Dataset: Data (GitHub, yashhashhrrreee/Peppermint-Identification-and-Classification-Model). Classes: dried, fresh, spoiled.

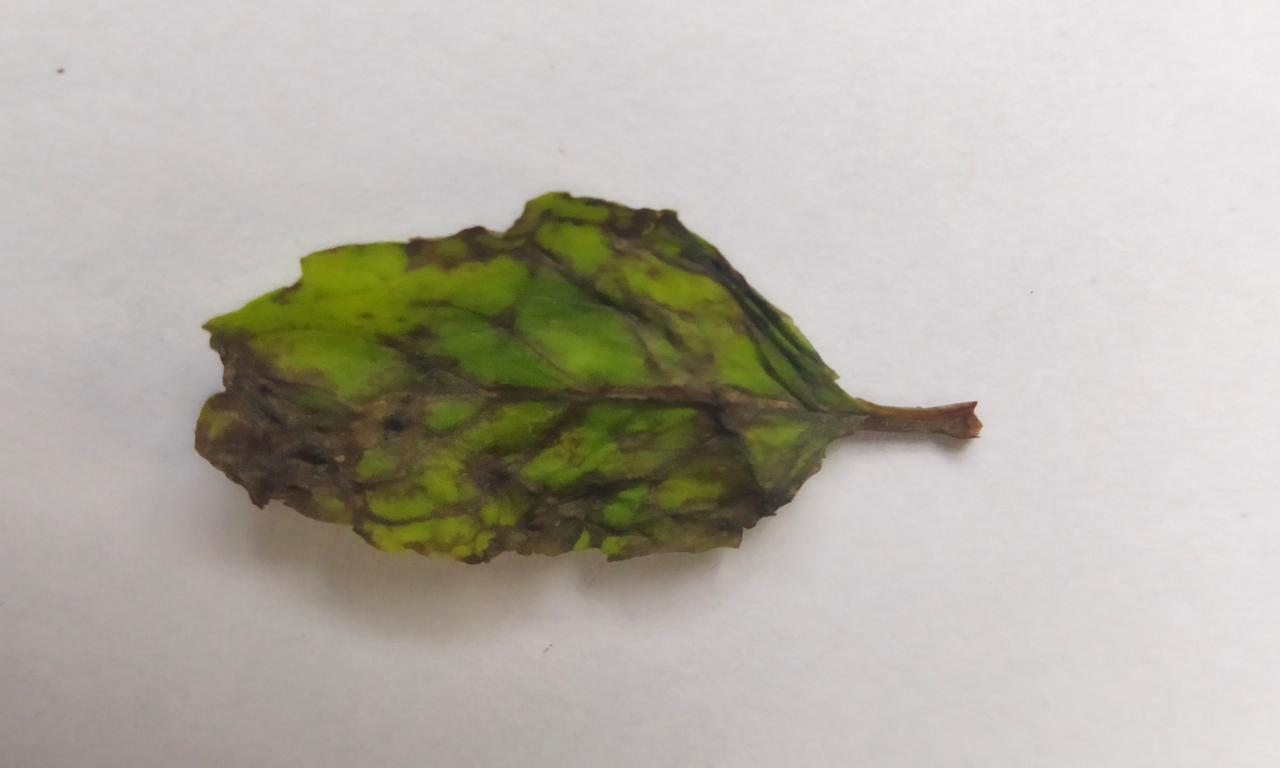
Label: spoiled

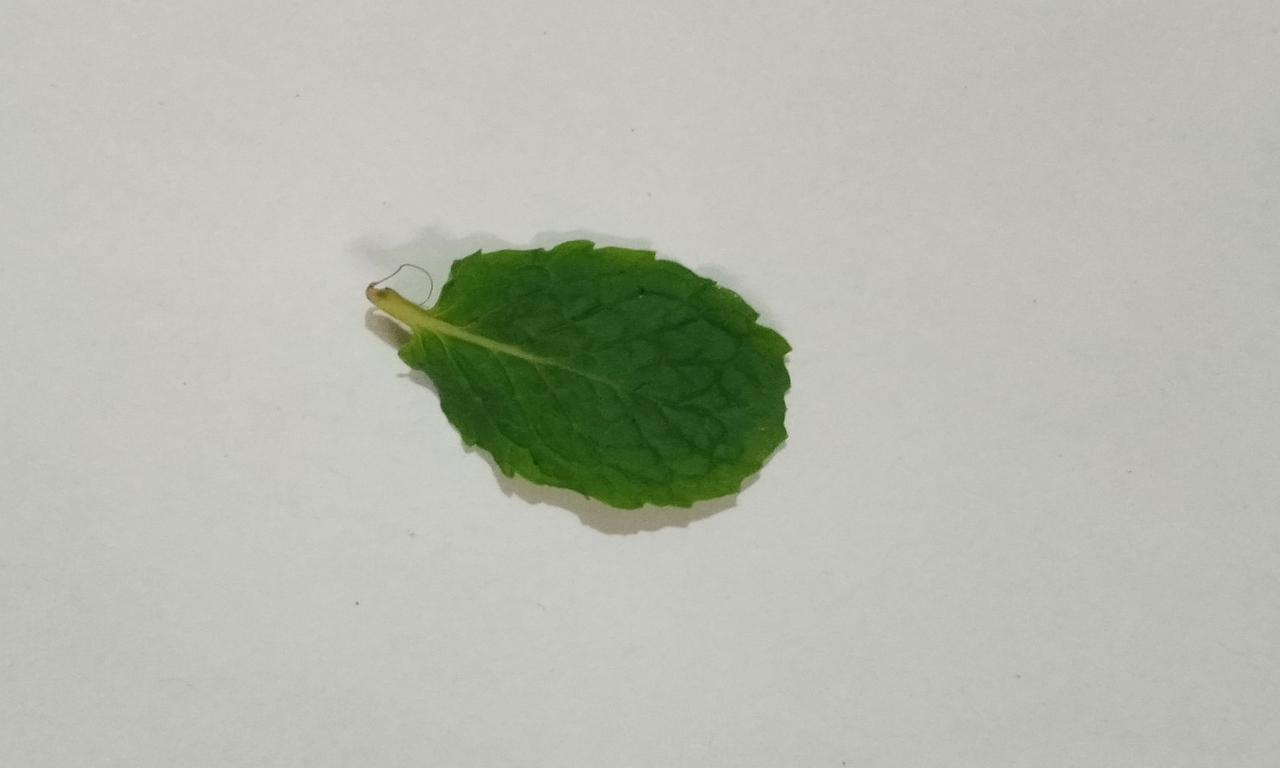
Label: fresh

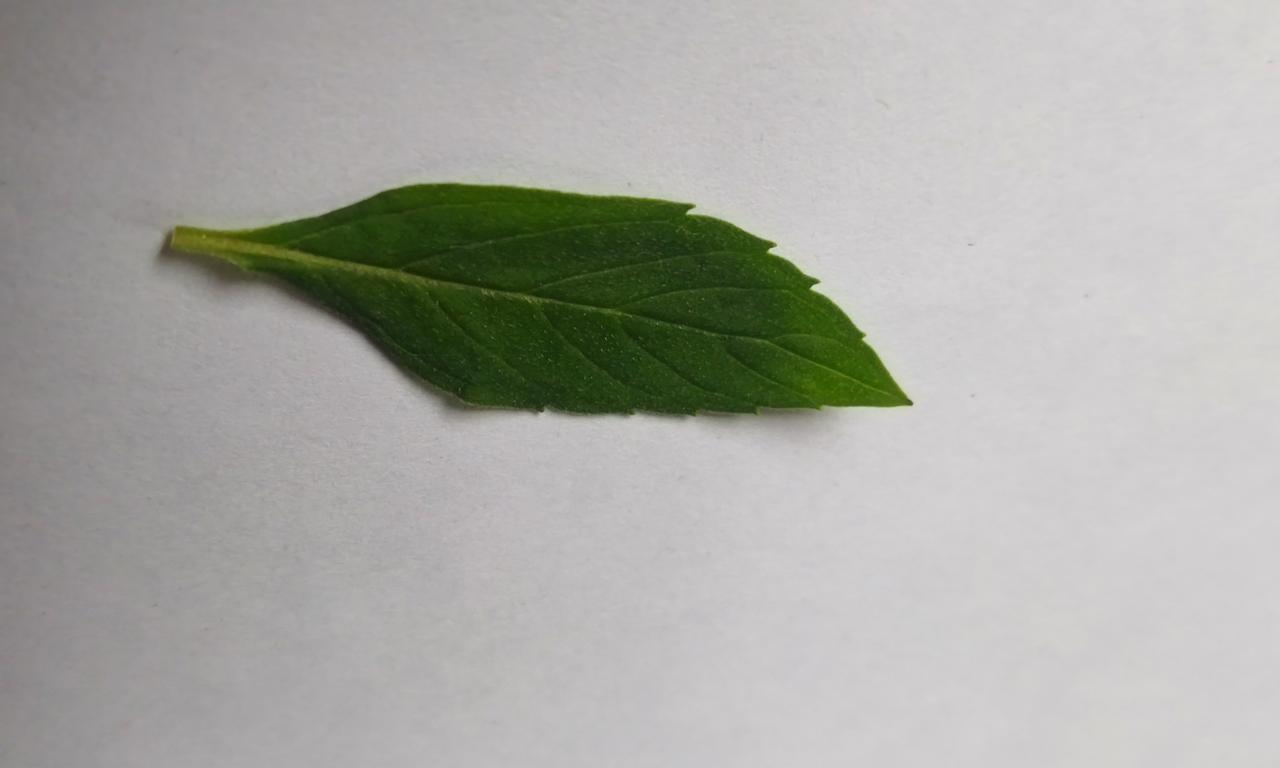
Label: fresh

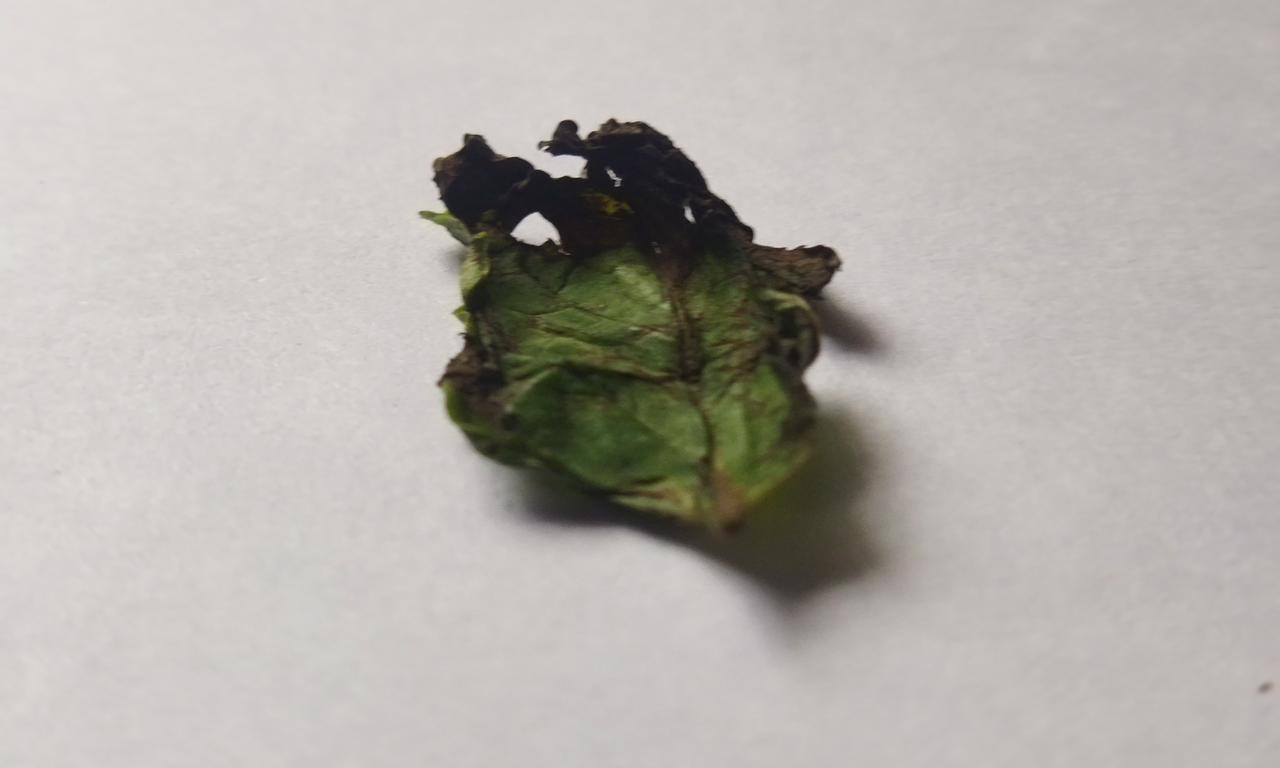
Label: spoiled

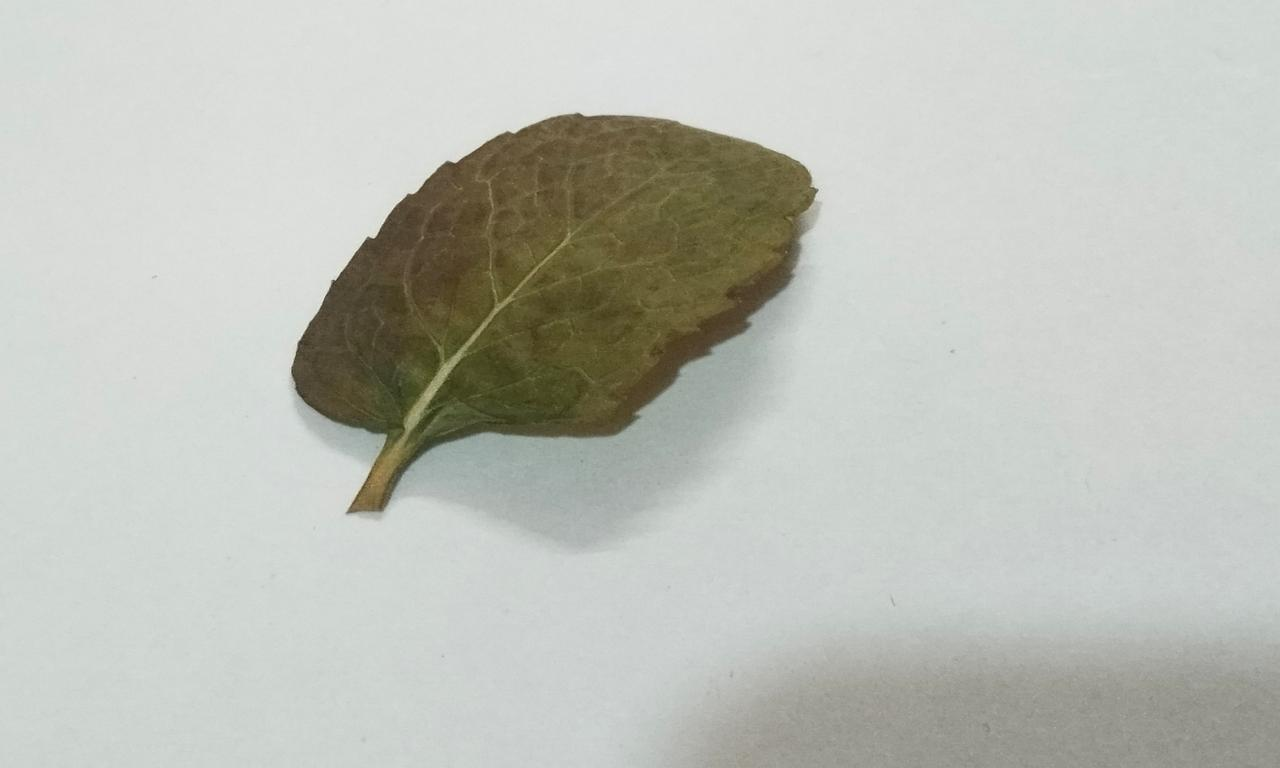
Label: dried

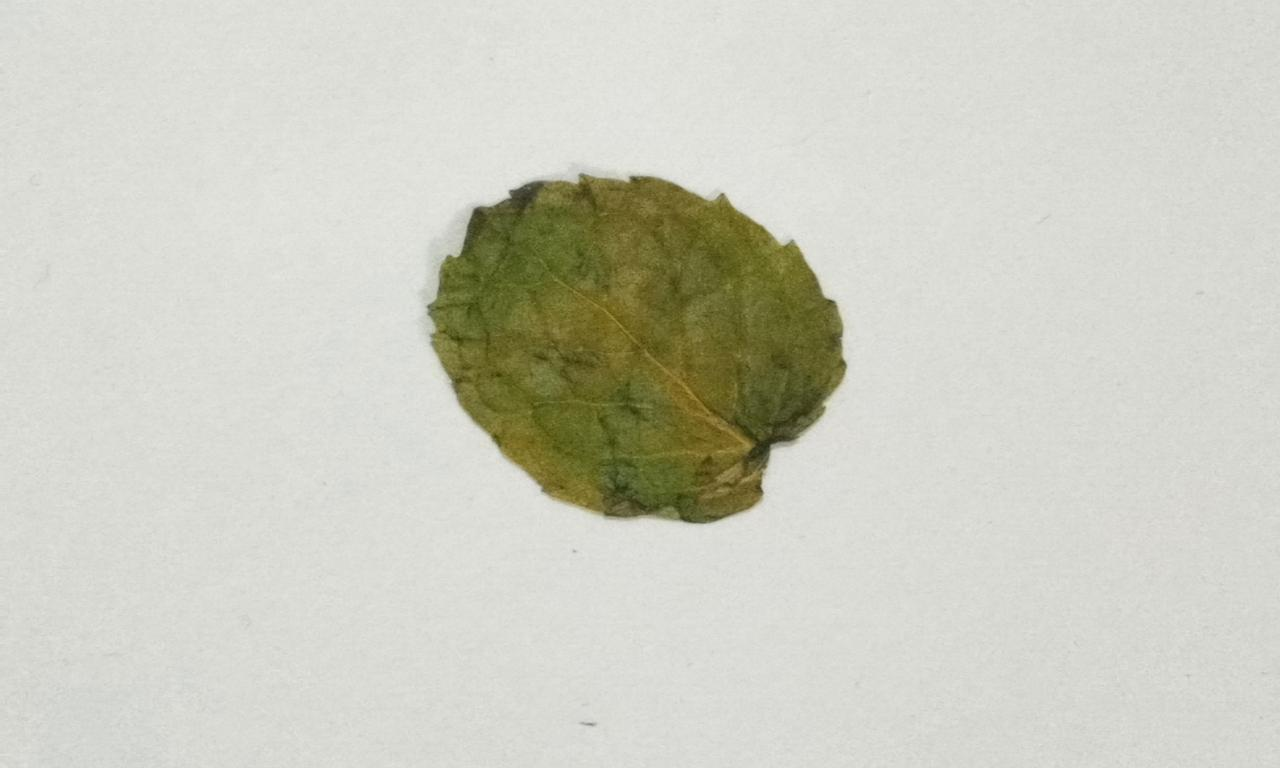
Label: dried
